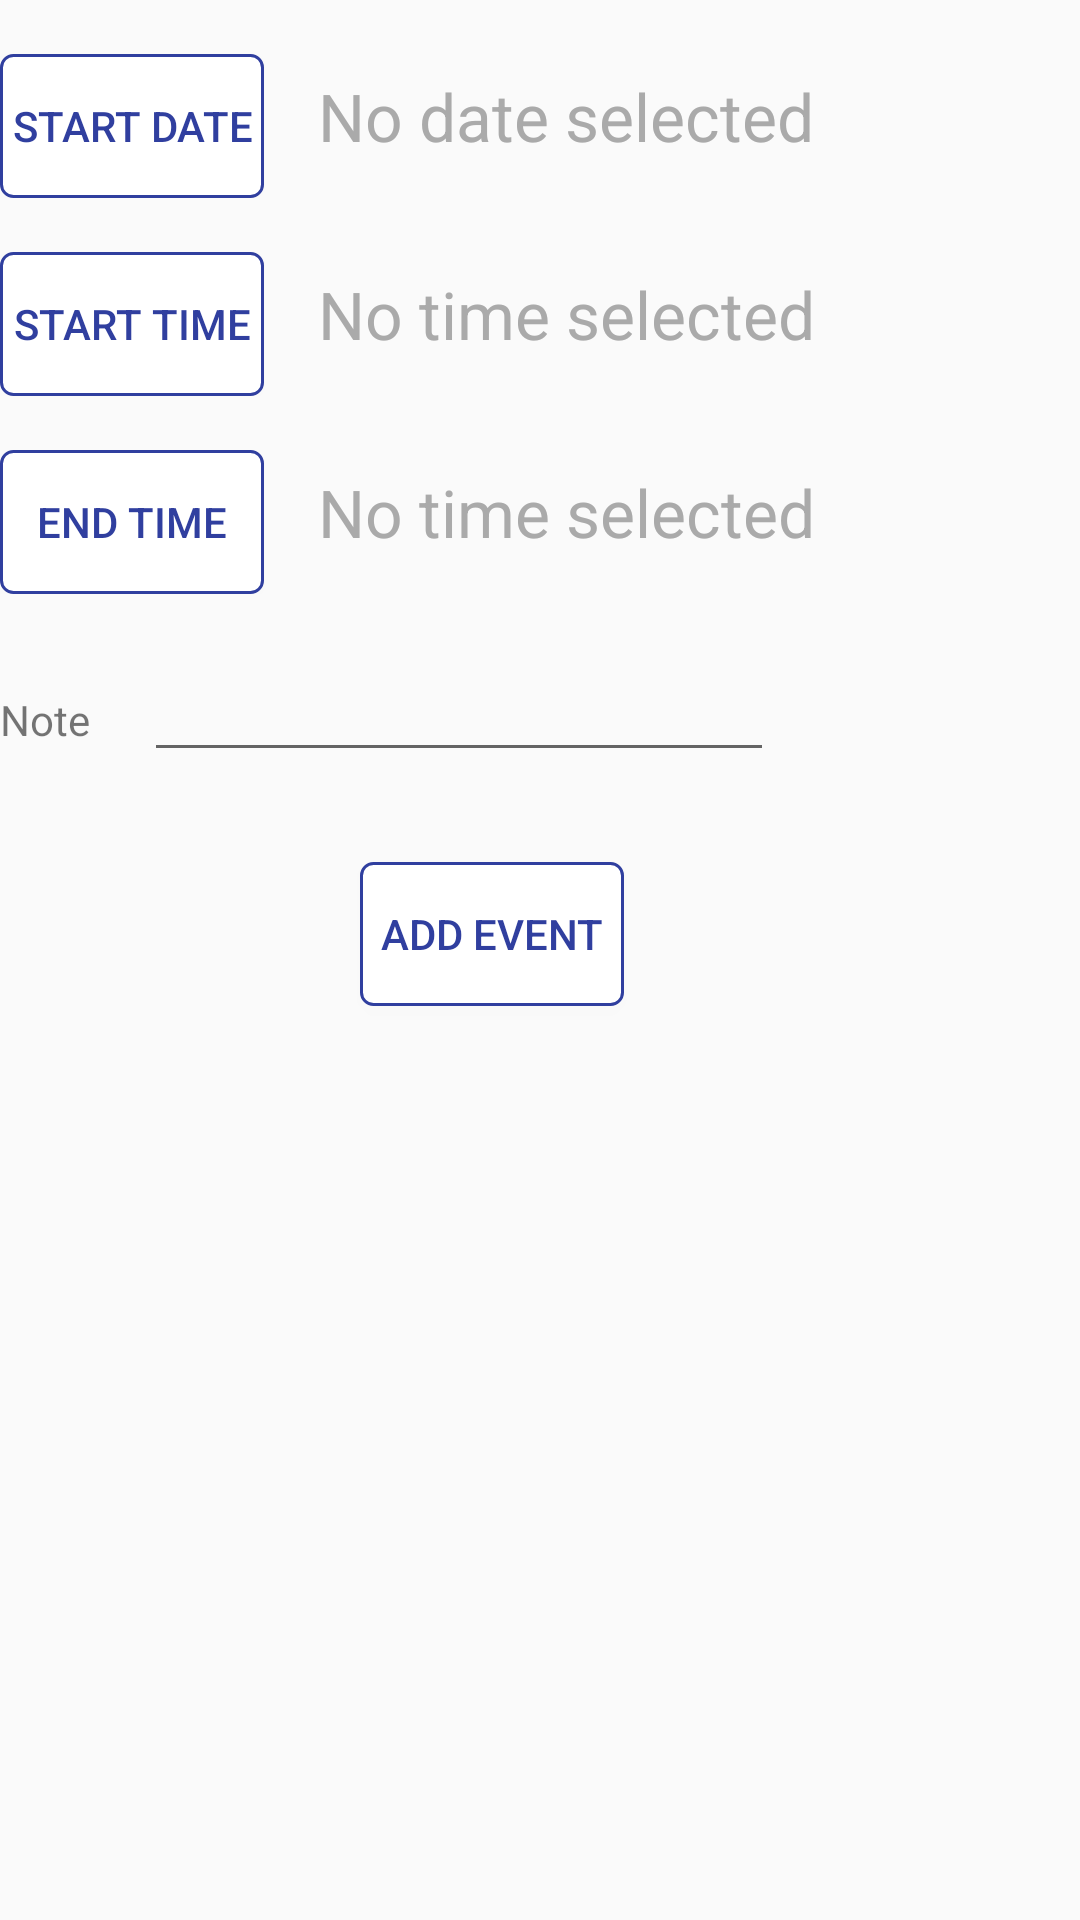

Android layout source for this screen:
<!-- AndroidManifest.xml: application theme AppTheme -->
<!-- res/layout/activity_input_nonrepeatable.xml -->
<?xml version="1.0" encoding="utf-8"?>
<LinearLayout

    xmlns:android="http://schemas.android.com/apk/res/android"
    xmlns:tools="http://schemas.android.com/tools"
    android:layout_height="wrap_content"
    android:layout_width="wrap_content"
    android:id="@+id/nonRepeatingEvents"
    android:layout_marginTop="18dp"
    android:orientation="vertical">

<LinearLayout


    android:id="@+id/startDateFields"
    android:layout_marginTop="18dp"
    android:layout_width="wrap_content"
    android:layout_height="wrap_content"
    android:orientation="horizontal" >

    <Button
        android:id="@+id/dateButton"
        android:layout_width="wrap_content"
        android:layout_height="wrap_content"
        android:layout_marginRight="18dp"
        android:onClick="showDatePickerDialog"
        android:text="Start Date"
        android:singleLine="true"
        android:textColor="#303F9F"
        android:background="@drawable/button"/>

    <TextView
        android:id="@+id/textView2"
        android:layout_width="wrap_content"
        android:layout_height="wrap_content"
        android:layout_marginBottom="18dp"
        android:text="No date selected"
        android:textAppearance="?android:attr/textAppearanceLarge"
        android:textColor="@android:color/darker_gray"
        />

</LinearLayout>

<LinearLayout
android:id="@+id/startTimeFields"
android:layout_marginTop="18dp"
android:layout_width="wrap_content"
android:layout_height="wrap_content"
android:orientation="horizontal" >

<Button
    android:id="@+id/startButton"
    android:layout_width="wrap_content"
    android:layout_height="wrap_content"
    android:layout_marginRight="18dp"
    android:onClick="showStartTimePicker"
    android:text="start time"
    android:textColor="#303F9F"
    android:background="@drawable/button" />

<TextView
    android:id="@+id/textView"
    android:layout_width="wrap_content"
    android:layout_height="wrap_content"
    android:text="No time selected"
    android:textAppearance="?android:attr/textAppearanceLarge"
    android:textColor="@android:color/darker_gray" />

</LinearLayout>

<LinearLayout
android:id="@+id/endTimeFields"
android:layout_marginTop="18dp"
android:layout_width="wrap_content"
android:layout_height="wrap_content"
android:orientation="horizontal" >

<Button
    android:id="@+id/endButton"
    android:layout_width="wrap_content"
    android:layout_height="wrap_content"
    android:layout_marginRight="18dp"
    android:onClick="showEndTimePicker"
    android:text="End time"
    android:textColor="#303F9F"
    android:background="@drawable/button" />

<TextView
    android:id="@+id/textView3"
    android:layout_width="wrap_content"
    android:layout_height="wrap_content"
    android:text="No time selected"
    android:textAppearance="?android:attr/textAppearanceLarge"
    android:textColor="@android:color/darker_gray" />
</LinearLayout>

<LinearLayout
android:id="@+id/noteFields"
android:layout_marginTop="18dp"
android:layout_width="wrap_content"
android:layout_height="wrap_content"
android:orientation="horizontal" >

<TextView
    android:id="@+id/noteText"
    android:layout_width="wrap_content"
    android:layout_height="wrap_content"
    android:layout_marginRight="18dp"
    android:text="Note" />

<EditText
    android:id="@+id/note"
    android:layout_width="wrap_content"
    android:layout_height="wrap_content"
    android:ems="10"
    android:inputType="text" />
</LinearLayout>


<Button
android:id="@+id/submit"
android:layout_width="wrap_content"
android:layout_height="wrap_content"
android:layout_marginTop= "30dp"
android:layout_marginLeft="120dp"
android:text="Add Event"
android:onClick="submitEvent"

android:singleLine="false"
android:textColor="#303F9F"
android:background="@drawable/button" />

</LinearLayout>
<!-- resources referenced by this layout -->
<resources>
  <!-- drawable button (drawable) -->
  <?xml version="1.0" encoding="utf-8"?>
  <shape xmlns:android="http://schemas.android.com/apk/res/android" android:shape="rectangle" >
      <corners
          android:radius="4dp"
          />
      <solid
          android:color="#FFFFFF"
          />
      <padding
          android:left="0dp"
          android:top="0dp"
          android:right="0dp"
          android:bottom="0dp"
          />
      <stroke
          android:width="1dp"
          android:color="#303F9F"
          />
  </shape>
  <style name="AppTheme" parent="Theme.AppCompat.Light.DarkActionBar">
          
          <item name="android:displayOptions">useLogo|showHome</item>
          <item name="colorPrimary">@color/colorPrimary</item>
          <item name="colorPrimaryDark">@color/colorPrimaryDark</item>
          <item name="colorAccent">@color/colorAccent</item>
      </style>
  <color name="colorPrimary">#3F51B5</color>
  <color name="colorPrimaryDark">#303F9F</color>
  <color name="colorAccent">#750048ff</color>
</resources>
